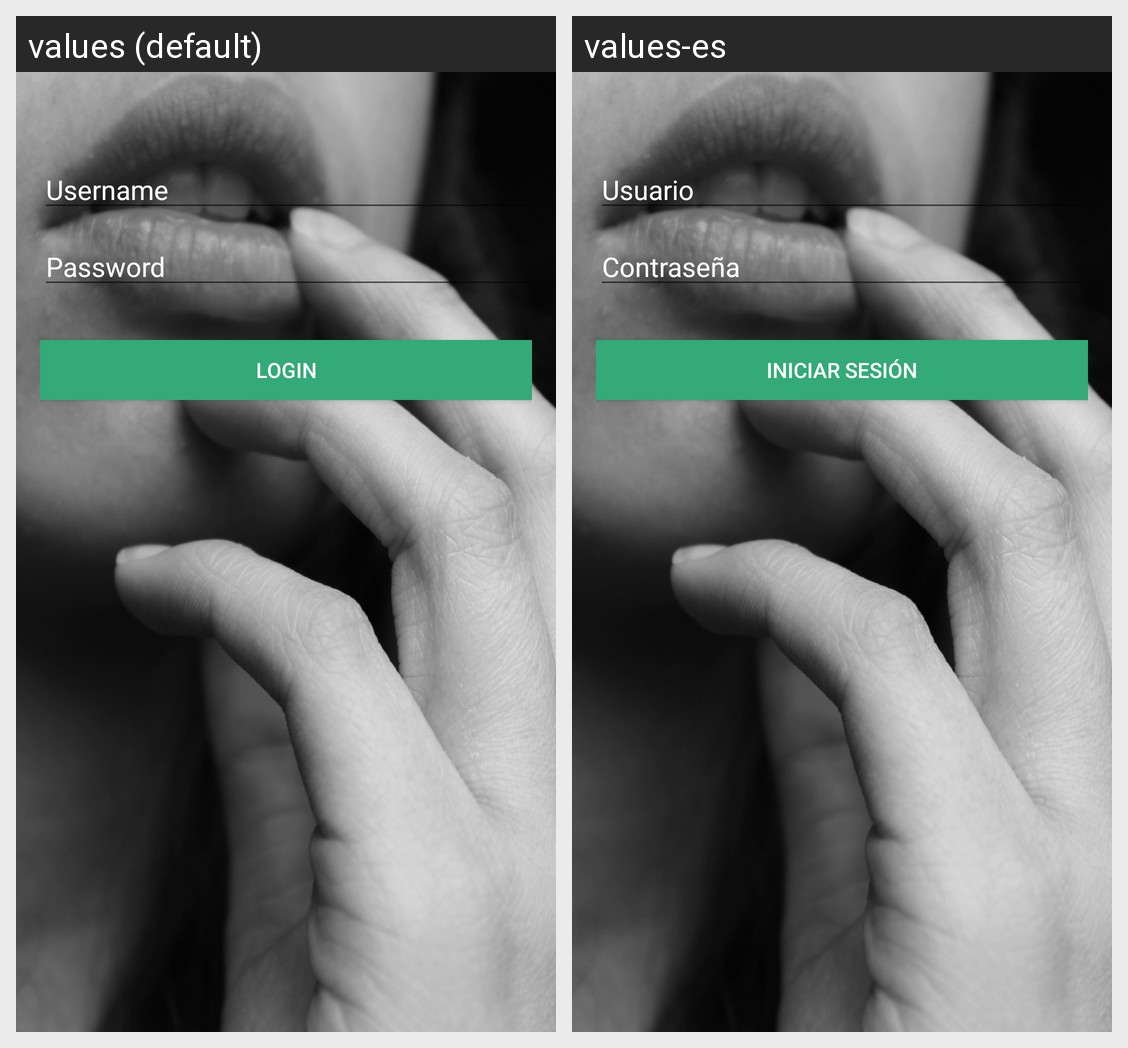

Here is an Android app screen in its default locale and in the app's own translations. Write out the translated-string differences for the strings that appear on this screen.
Android screen res/layout/activity_sign_in.xml rendered under 2 locales, left to right: values (default), values-es. Device: Nexus 5 (rendered at 1080×1920; each locale shown at half size, 540×960, under a caption strip naming it); theme AppTheme.
Strings drawn on this screen, with the default value and each locale's value (text and hints the layout hard-codes, and strings that could not be matched under every locale, appear in the picture but are not listed):

login_username
  values: Username
  values-es: Usuario

login_password
  values: Password
  values-es: Contraseña

btn_login_text
  values: LogIn
  values-es: Iniciar Sesión
